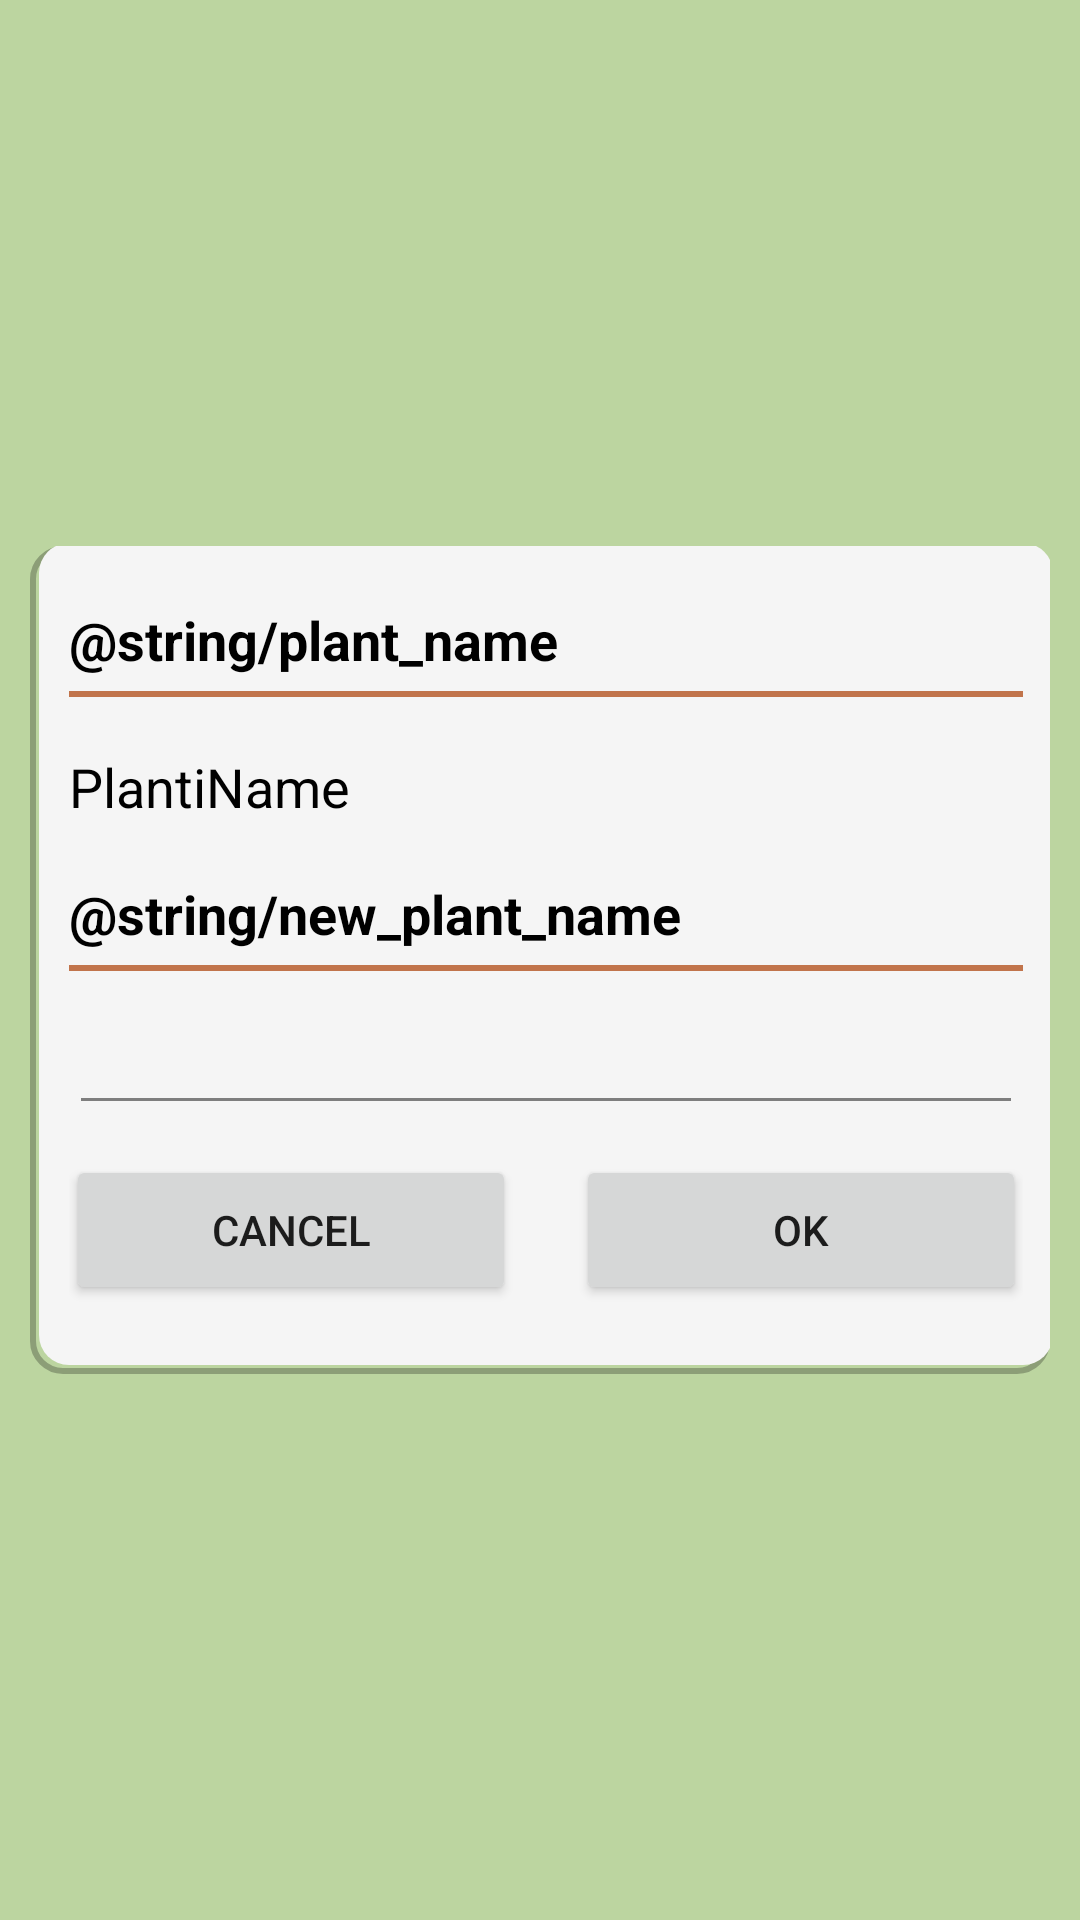

Write the Android layout XML for this screen, with the resource values it uses.
<!-- AndroidManifest.xml: application theme AppTheme -->
<!-- res/layout/fragment_edit_plant_name.xml -->
<?xml version="1.0" encoding="utf-8"?>
<FrameLayout xmlns:android="http://schemas.android.com/apk/res/android"
    xmlns:tools="http://schemas.android.com/tools"
    android:layout_width="match_parent"
    android:layout_height="match_parent"
    xmlns:app="http://schemas.android.com/apk/res-auto"
    tools:context=".fragments.NewReminderFragment"
    android:background="@color/oliveGreen">

    <LinearLayout
        android:layout_width="match_parent"
        android:layout_height="wrap_content"
        android:layout_marginHorizontal="10dp"
        android:orientation="vertical"
        android:layout_gravity="center_vertical"
        android:background="@drawable/background_floating_fragment">

        <LinearLayout
            android:layout_width="match_parent"
            android:layout_height="wrap_content"
            android:layout_marginHorizontal="10dp"
            android:layout_marginTop="20dp"
            android:orientation="vertical"
            >
            <TextView
                android:layout_width="wrap_content"
                android:layout_height="wrap_content"
                android:text="@string/plant_name"
                android:textColor="#000"
                android:textSize="18sp"
                android:textStyle="bold"/>
            <View
                android:layout_width="fill_parent"
                android:layout_height="2dp"
                android:layout_marginTop="5dp"
                android:background="@color/brown"
                android:focusable="false"  />
        </LinearLayout>

        <LinearLayout
            android:layout_width="match_parent"
            android:layout_height="wrap_content"
            android:layout_marginHorizontal="10dp"
            android:layout_marginTop="10dp"
            android:background="@color/lightGray">
            <TextView
                android:id="@+id/my_plant_name"
                android:layout_width="wrap_content"
                android:layout_height="40dp"
                android:text="PlantiName"
                android:textColor="#000"
                android:textSize="18dp"
                android:gravity="center"/>
        </LinearLayout>

        <LinearLayout
            android:layout_width="match_parent"
            android:layout_height="wrap_content"
            android:layout_marginHorizontal="10dp"
            android:layout_marginTop="10dp"
            android:orientation="vertical">
            <TextView
                android:layout_width="wrap_content"
                android:layout_height="wrap_content"
                android:text="@string/new_plant_name"
                android:textColor="#000"
                android:textSize="18sp"
                android:textStyle="bold"/>
            <View
                android:layout_width="fill_parent"
                android:layout_height="2dp"
                android:layout_marginTop="5dp"
                android:background="@color/brown"
                android:focusable="false"  />
        </LinearLayout>

        <LinearLayout
            android:layout_width="match_parent"
            android:layout_height="wrap_content"
            android:layout_marginHorizontal="10dp"
            android:layout_marginTop="10dp"
            android:background="@color/lightGray">
            <EditText
                android:id="@+id/new_plant_name"
                android:layout_height="wrap_content"
                android:layout_width="match_parent"
                android:inputType="text"
                app:backgroundTint="@color/darkGray" />
        </LinearLayout>

        <LinearLayout
            android:layout_width="match_parent"
            android:layout_height="wrap_content"
            android:layout_marginHorizontal="10dp"
            android:layout_marginTop="10dp"
            android:layout_marginBottom="20dp"
            android:gravity="center">
            <Button
                android:id="@+id/cancel_edit_plant_name_button"
                android:layout_gravity="center_horizontal"
                android:layout_width="150dp"
                android:layout_height="50dp"
                android:text="CANCEL" />
            <Button
                android:id="@+id/ok_edit_plant_name_button"
                android:layout_gravity="center_horizontal"
                android:layout_width="150dp"
                android:layout_height="50dp"
                android:layout_marginStart="20dp"
                android:text="OK" />
        </LinearLayout>

    </LinearLayout>


</FrameLayout>
<!-- resources referenced by this layout -->
<resources>
  <color name="brown">#C1744B</color>
  <color name="darkGray">#7E7E7E</color>
  <color name="lightGray">#F5F5F5</color>
  <color name="oliveGreen">#BCD5A0</color>
  <!-- drawable background_floating_fragment (drawable) -->
  <?xml version="1.0" encoding="utf-8"?>
  <layer-list xmlns:android="http://schemas.android.com/apk/res/android"
  android:shape="rectangle" >
  
  <item>
      <shape>
          
          <stroke
              android:width="2dp"
              android:color="#42000000" />
  
          
  
          <padding
              android:bottom="3dp"
              android:left="3dp"
              android:right="-1dp"
              android:top="-1dp" />
  
          <corners android:radius="10dp" />
      </shape>
  </item>
  
  
  
  <item>
      <shape
          android:shape="rectangle">
          <solid android:color="@color/lightGray" />
          <corners android:radius="10dp" />
      </shape>
  </item>
  </layer-list>
  <style name="AppTheme" parent="Theme.AppCompat.Light.NoActionBar">
          <item name="colorPrimary">@color/green</item>
          <item name="colorPrimaryDark">@color/metallicGreen</item>
          <item name="colorAccent">@color/brown</item>
      </style>
  <color name="green">#74A730</color>
  <color name="metallicGreen">#436904</color>
</resources>
